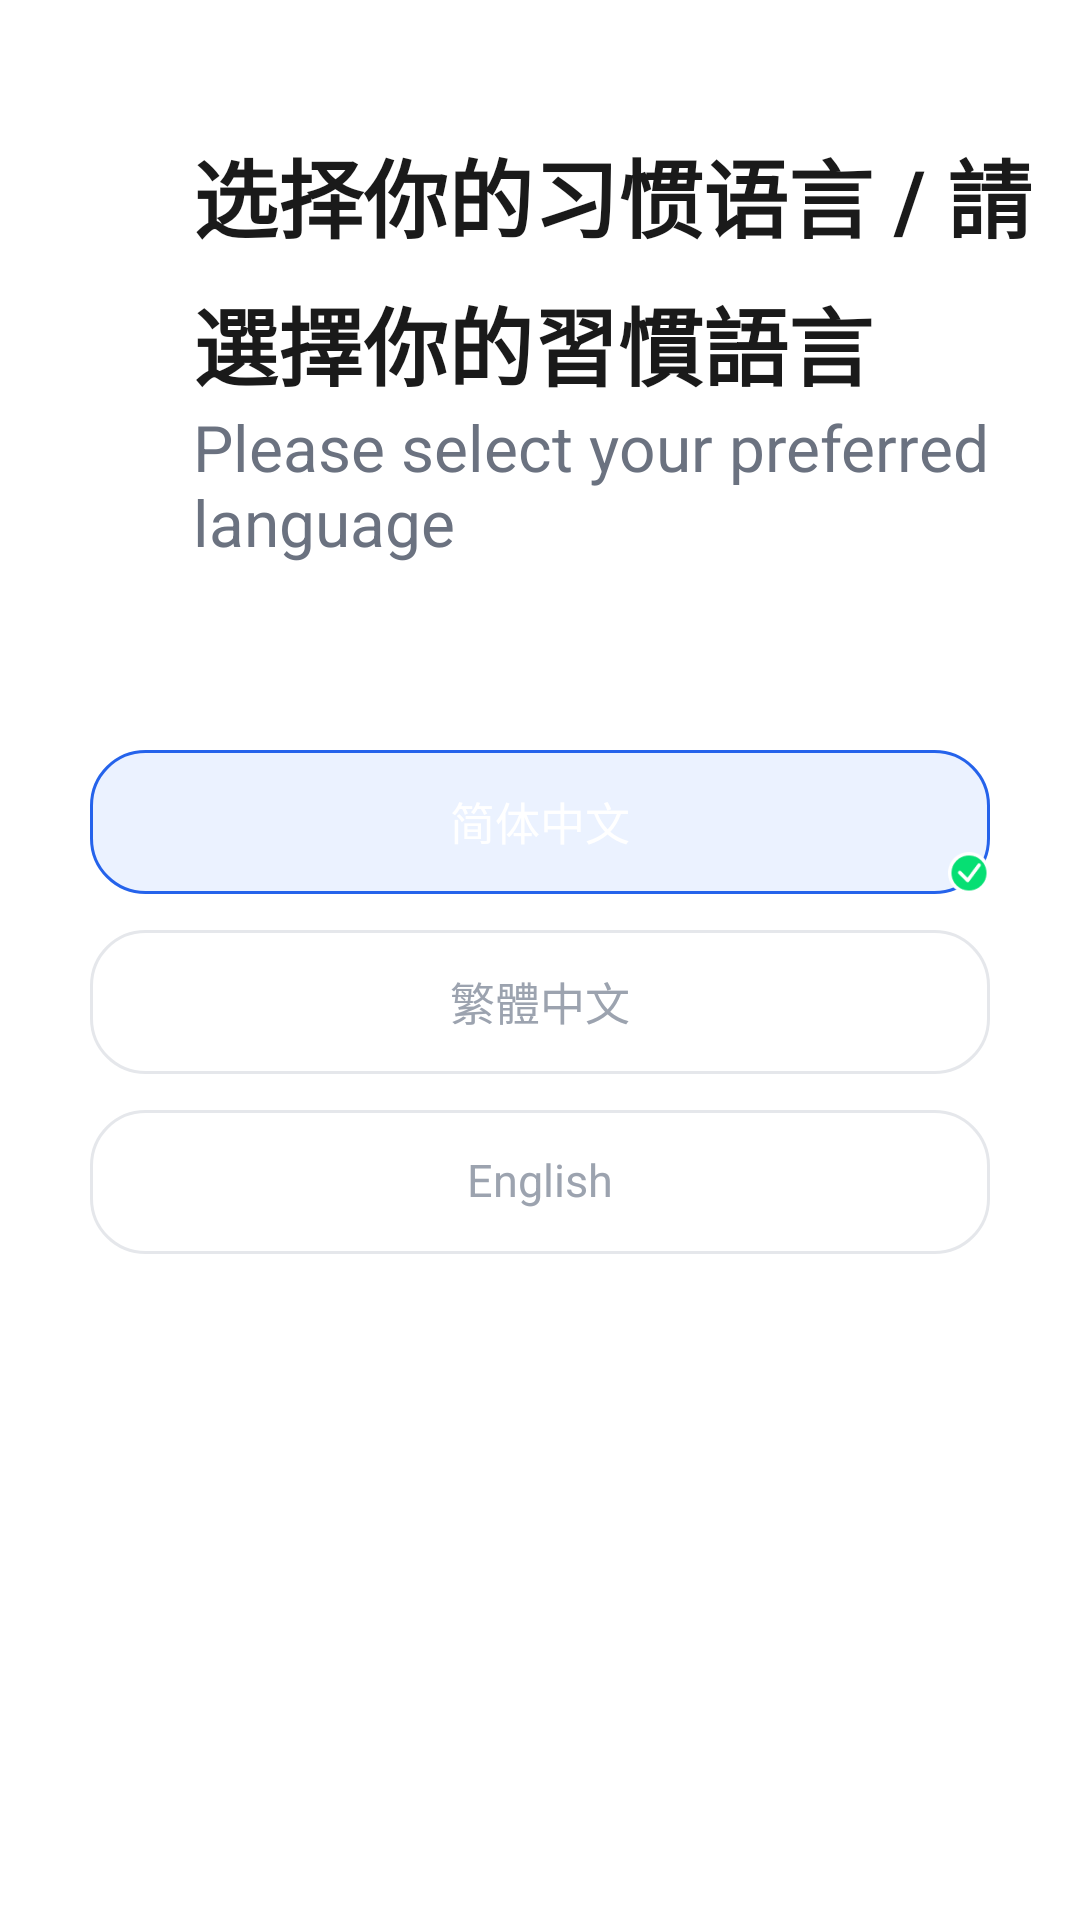

Android layout source for this screen:
<!-- AndroidManifest.xml: application theme Theme.MyApplication -->
<!-- res/layout/dialog_language_picker.xml -->
<?xml version="1.0" encoding="utf-8"?>
<FrameLayout xmlns:android="http://schemas.android.com/apk/res/android"
    android:layout_width="match_parent"
    android:layout_height="match_parent"
    android:background="#FFFFFFFF">

    <LinearLayout
        android:layout_width="match_parent"
        android:layout_height="match_parent"
        android:layout_marginTop="44.44dp"
        android:layout_marginStart="64.44dp"
        android:orientation="vertical">
        
        <TextView
            android:layout_width="match_parent"
            android:layout_height="wrap_content"
            android:gravity="start"
            android:text="选择你的习惯语言 / 請選擇你的習慣語言"
            android:textColor="#1A1A1A"
            android:textSize="28.44sp"
            android:textStyle="bold"
            android:lineSpacingMultiplier="1.2" />

        
        <TextView
            android:layout_width="match_parent"
            android:layout_height="wrap_content"
            android:gravity="start"
            android:text="Please select your preferred language"
            android:textColor="#6B7280"
            android:textSize="21.33sp" />
    </LinearLayout>

    
    <LinearLayout
        android:layout_width="300dp"
        android:layout_height="wrap_content"
        android:layout_gravity="center"
        android:orientation="vertical">

        
        <LinearLayout
            android:layout_width="match_parent"
            android:layout_height="wrap_content"
            android:layout_marginTop="28dp"
            android:orientation="vertical">

            
            <FrameLayout
                android:id="@+id/btnPickZhHans"
                android:layout_width="match_parent"
                android:layout_height="48dp"
                android:clickable="true"
                android:focusable="true">

                <TextView
                    android:layout_width="match_parent"
                    android:layout_height="match_parent"
                    android:background="@drawable/lang_chip_selected_bg"
                    android:gravity="center"
                    android:includeFontPadding="false"
                    android:text="简体中文"
                    android:textColor="#FFFFFFFF"
                    android:textSize="15sp" />

                <ImageView
                    android:layout_width="14dp"
                    android:layout_height="14dp"
                    android:layout_gravity="bottom|end"
                    android:src="@drawable/selected_icon"
                    android:visibility="visible" />
            </FrameLayout>

            
            <FrameLayout
                android:id="@+id/btnPickZhHant"
                android:layout_width="match_parent"
                android:layout_height="48dp"
                android:layout_marginTop="12dp"
                android:clickable="true"
                android:focusable="true">

                <TextView
                    android:layout_width="match_parent"
                    android:layout_height="match_parent"
                    android:background="@drawable/lang_chip_unselected_bg"
                    android:gravity="center"
                    android:includeFontPadding="false"
                    android:text="繁體中文"
                    android:textColor="#FF9CA3AF"
                    android:textSize="15sp" />

                <ImageView
                    android:layout_width="14dp"
                    android:layout_height="14dp"
                    android:layout_gravity="bottom|end"
                    android:src="@drawable/selected_icon"
                    android:visibility="gone" />
            </FrameLayout>

            
            <FrameLayout
                android:id="@+id/btnPickEn"
                android:layout_width="match_parent"
                android:layout_height="48dp"
                android:layout_marginTop="12dp"
                android:clickable="true"
                android:focusable="true">

                <TextView
                    android:layout_width="match_parent"
                    android:layout_height="match_parent"
                    android:background="@drawable/lang_chip_unselected_bg"
                    android:gravity="center"
                    android:includeFontPadding="false"
                    android:text="English"
                    android:textColor="#FF9CA3AF"
                    android:textSize="15sp" />

                <ImageView
                    android:layout_width="14dp"
                    android:layout_height="14dp"
                    android:layout_gravity="bottom|end"
                    android:src="@drawable/selected_icon"
                    android:visibility="gone" />
            </FrameLayout>

        </LinearLayout>

    </LinearLayout>

</FrameLayout>
<!-- resources referenced by this layout -->
<resources>
  <!-- drawable lang_chip_selected_bg (drawable) -->
  <?xml version="1.0" encoding="utf-8"?>
  <shape xmlns:android="http://schemas.android.com/apk/res/android">
      <corners android:radius="18dp" />
      
      <solid android:color="#EBF2FF" />
      <stroke
          android:width="1dp"
          android:color="#FF2563EB" />
  </shape>
  <!-- drawable lang_chip_unselected_bg (drawable) -->
  <?xml version="1.0" encoding="utf-8"?>
  <shape xmlns:android="http://schemas.android.com/apk/res/android">
      <corners android:radius="18dp" />
      <solid android:color="@android:color/transparent" />
      <stroke
          android:width="1dp"
          android:color="#FFE5E7EB" />
  </shape>
  <!-- drawable selected_icon: png bitmap (drawable, 1456 bytes) -->
  <style name="Theme.MyApplication" parent="Base.Theme.MyApplication" />
  <style name="Base.Theme.MyApplication" parent="Theme.Material3.DayNight.NoActionBar">
          
          
      </style>
</resources>
